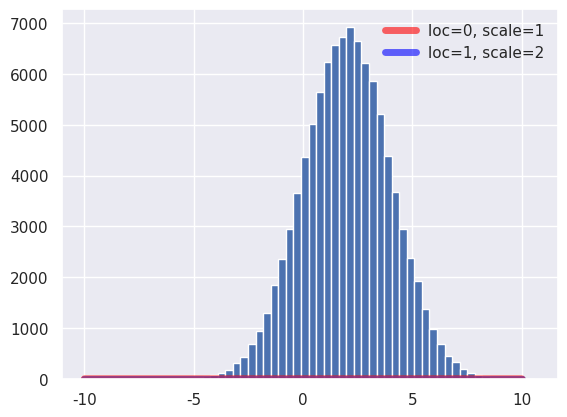

Recreate this plot in Python. (Note: this script raises an exception after producing the figure.)

"""
正态分布，又叫高斯分布
观察两组正态分布的概率密度函数取值
一组是均值为0，标准差为1
另一组，我们取均值为1，标准差为2
均值用参数loc 来描述，方差用参数scale 来描述
"""
from scipy.stats import norm
import matplotlib.pyplot as plt
import numpy as np
import seaborn
seaborn.set()

fig, ax = plt.subplots(1, 1)
norm_0 = norm(loc=0, scale=1)# 均值为0，标准差为1
norm_1 = norm(loc=1, scale=2)# 均值为1，标准差为2

x = np.linspace(-10, 10, 1000)
ax.plot(x, norm_0.pdf(x), color='red', lw=5, alpha=0.6, label='loc=0, scale=1')
ax.plot(x, norm_1.pdf(x), color='blue', lw=5, alpha=0.6, label='loc=1, scale=2')
ax.legend(loc='best', frameon=False)

plt.show()


# 基于指定分布的重复采样，来观察和验证模拟试验的情况
seaborn.set()

norm_rv = norm(loc=2, scale=2)# 均值为2，标准差为2
norm_rvs = norm_rv.rvs(size=100000)# 根据概率分布，返回随机数
x = np.linspace(-10, 10, 1000)
plt.plot(x, norm_rv.pdf(x), 'r', lw=5, alpha=0.6, label="`$\\mu$=2,$\\sigma=2$`")# pdf()概率密度函数
plt.hist(norm_rvs, normed=True, bins=50, alpha=0.6, edgecolor='k')
plt.legend()
plt.show()